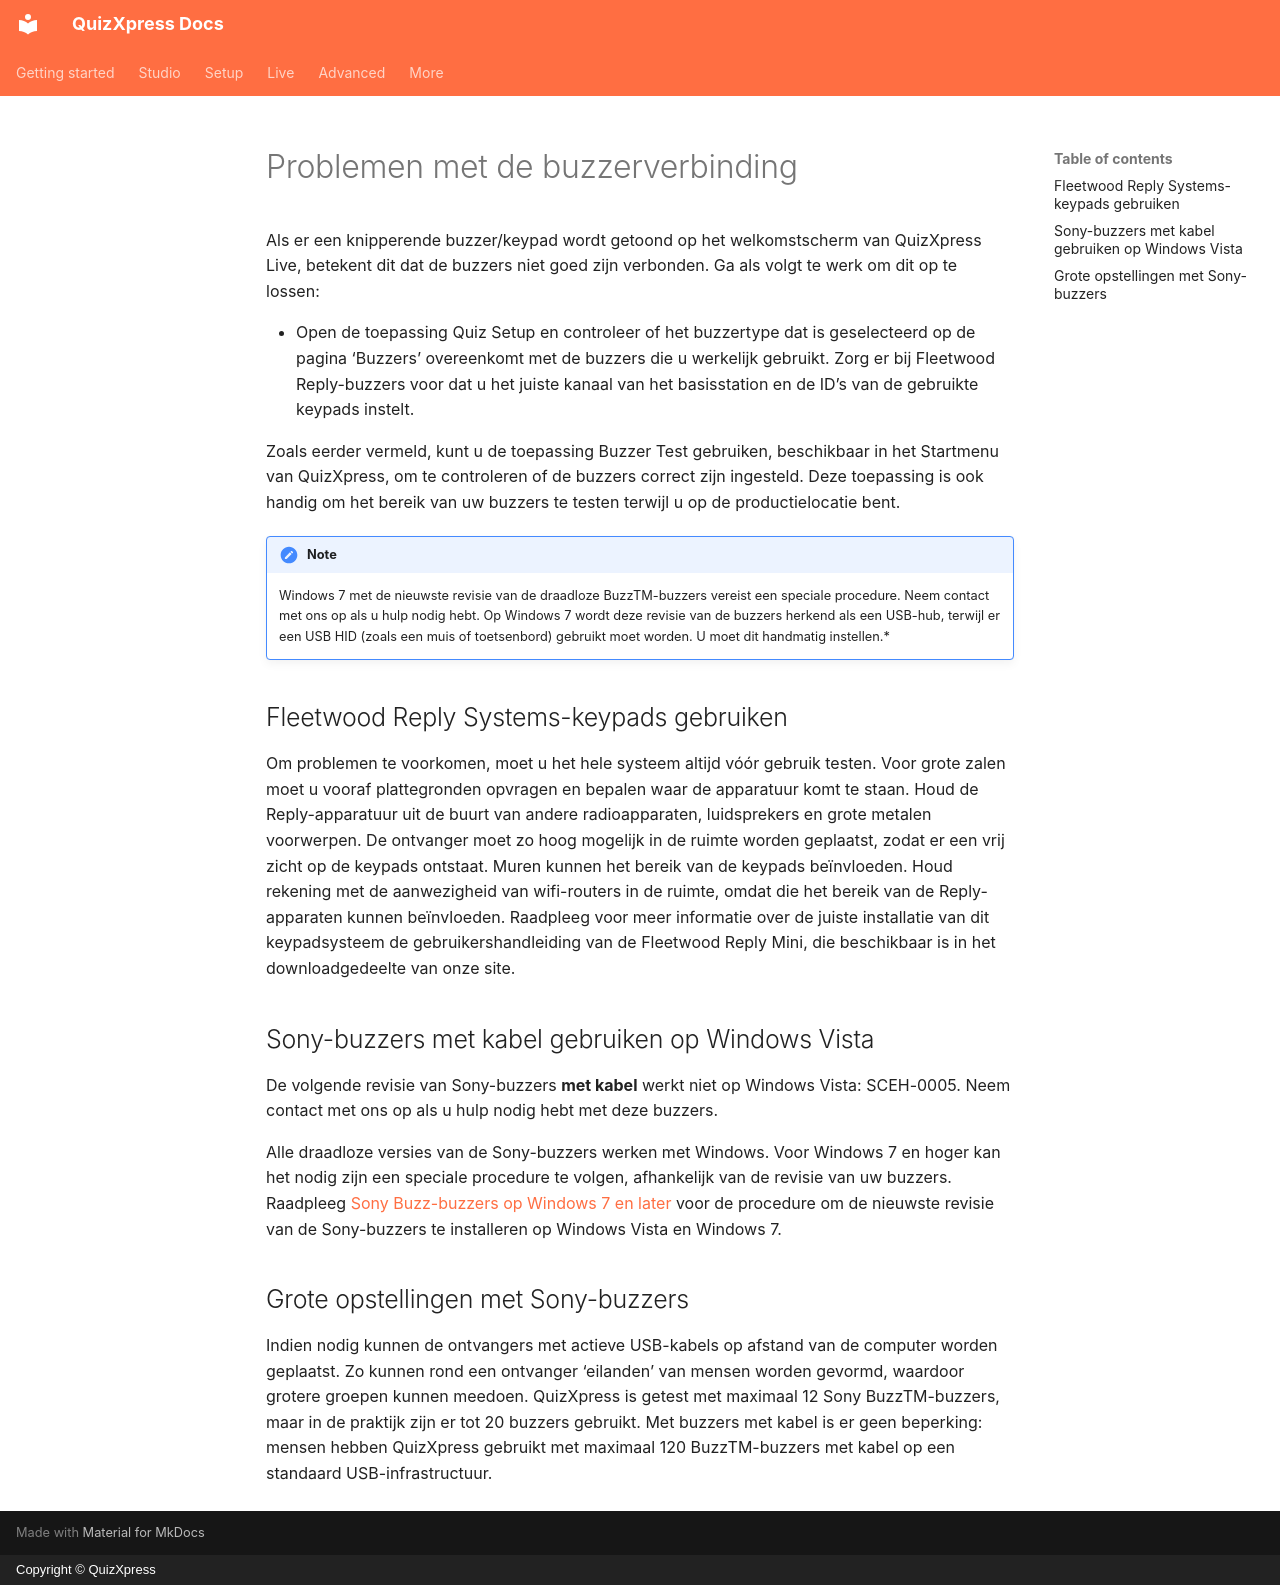

repository: gameshowcrew/quizxpress-docs · page: troubleshooting/buzzer-connection-issues.nl/index.html · generator: mkdocs · copyright: Copyright © QuizXpress

# Problemen met de buzzerverbinding

Als er een knipperende buzzer/keypad wordt getoond op het welkomstscherm van QuizXpress Live, betekent dit dat de buzzers niet goed zijn verbonden. Ga als volgt te werk om dit op te lossen:

- Open de toepassing Quiz Setup en controleer of het buzzertype dat is geselecteerd op de pagina ‘Buzzers’ overeenkomt met de buzzers die u werkelijk gebruikt. Zorg er bij Fleetwood Reply-buzzers voor dat u het juiste kanaal van het basisstation en de ID’s van de gebruikte keypads instelt.

Zoals eerder vermeld, kunt u de toepassing Buzzer Test gebruiken, beschikbaar in het Startmenu van QuizXpress, om te controleren of de buzzers correct zijn ingesteld. Deze toepassing is ook handig om het bereik van uw buzzers te testen terwijl u op de productielocatie bent.

!!! note

    Windows 7 met de nieuwste revisie van de draadloze BuzzTM-buzzers vereist een speciale procedure. Neem contact met ons op als u hulp nodig hebt. Op Windows 7 wordt deze revisie van de buzzers herkend als een USB-hub, terwijl er een USB HID (zoals een muis of toetsenbord) gebruikt moet worden. U moet dit handmatig instellen.*

## Fleetwood Reply Systems-keypads gebruiken

Om problemen te voorkomen, moet u het hele systeem altijd vóór gebruik testen. Voor grote zalen moet u vooraf plattegronden opvragen en bepalen waar de apparatuur komt te staan. Houd de Reply-apparatuur uit de buurt van andere radioapparaten, luidsprekers en grote metalen voorwerpen. De ontvanger moet zo hoog mogelijk in de ruimte worden geplaatst, zodat er een vrij zicht op de keypads ontstaat. Muren kunnen het bereik van de keypads beïnvloeden. Houd rekening met de aanwezigheid van wifi-routers in de ruimte, omdat die het bereik van de Reply-apparaten kunnen beïnvloeden. Raadpleeg voor meer informatie over de juiste installatie van dit keypadsysteem de gebruikershandleiding van de Fleetwood Reply Mini, die beschikbaar is in het downloadgedeelte van onze site.

## Sony-buzzers met kabel gebruiken op Windows Vista

De volgende revisie van Sony-buzzers **met kabel** werkt niet op Windows Vista: SCEH-0005. Neem contact met ons op als u hulp nodig hebt met deze buzzers.

Alle draadloze versies van de Sony-buzzers werken met Windows. Voor Windows 7 en hoger kan het nodig zijn een speciale procedure te volgen, afhankelijk van de revisie van uw buzzers. Raadpleeg [Sony Buzz-buzzers op Windows 7 en later](../hardware-installation/sony-buzz-buzzers-on-windows-7-and-later.md) voor de procedure om de nieuwste revisie van de Sony-buzzers te installeren op Windows Vista en Windows 7.

## Grote opstellingen met Sony-buzzers

Indien nodig kunnen de ontvangers met actieve USB-kabels op afstand van de computer worden geplaatst. Zo kunnen rond een ontvanger ‘eilanden’ van mensen worden gevormd, waardoor grotere groepen kunnen meedoen. QuizXpress is getest met maximaal 12 Sony BuzzTM-buzzers, maar in de praktijk zijn er tot 20 buzzers gebruikt. Met buzzers met kabel is er geen beperking: mensen hebben QuizXpress gebruikt met maximaal 120 BuzzTM-buzzers met kabel op een standaard USB-infrastructuur.
